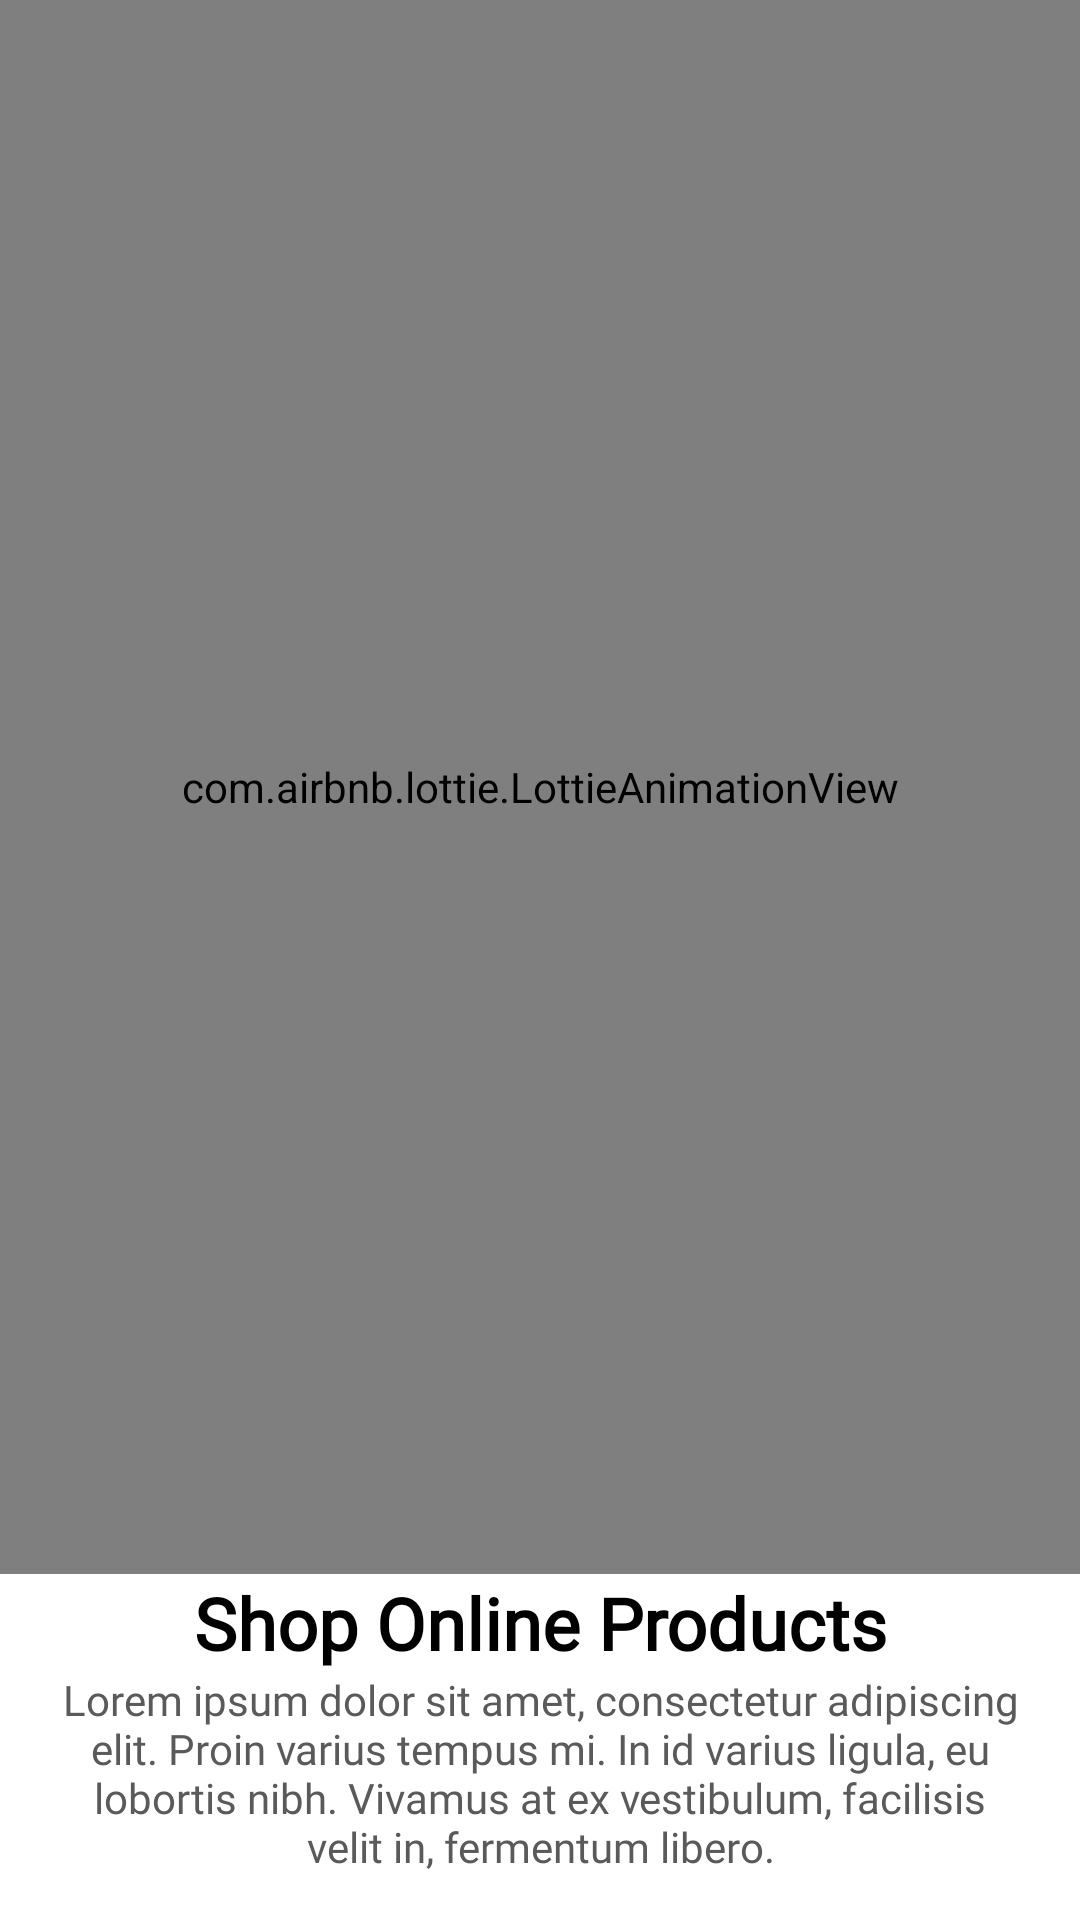

Layout XML and referenced resources for this Android screen:
<!-- AndroidManifest.xml: application theme Theme.ShoppingApp -->
<!-- res/layout/fragment_on_boarding.xml -->
<?xml version="1.0" encoding="utf-8"?>
<androidx.constraintlayout.widget.ConstraintLayout xmlns:android="http://schemas.android.com/apk/res/android"
    xmlns:tools="http://schemas.android.com/tools"
    android:layout_width="match_parent"
    android:layout_height="match_parent"
    xmlns:app="http://schemas.android.com/apk/res-auto"
    tools:context=".ui.onboarding.OnboardingFragment">

    <com.airbnb.lottie.LottieAnimationView
        android:id="@+id/image_onboarding"
        android:layout_width="0dp"
        android:layout_height="0dp"
        app:layout_constraintHorizontal_bias="0.496"
        app:layout_constraintStart_toStartOf="parent"
        app:layout_constraintTop_toTopOf="parent"
        app:layout_constraintEnd_toEndOf="parent"
        app:lottie_autoPlay="true"
        app:lottie_loop="true"
        app:lottie_rawRes="@raw/onboarding1"
        app:layout_constraintBottom_toTopOf="@id/text_onboarding_title"/>

    <androidx.appcompat.widget.AppCompatTextView
        android:id="@+id/text_onboarding_title"
        android:layout_width="match_parent"
        android:layout_height="wrap_content"
        android:layout_marginTop="120dp"
        android:layout_marginHorizontal="20dp"
        android:fontFamily="@font/montserrat_extrabold"
        android:gravity="center"
        android:text="@string/onboarding1_title"
        android:textColor="@color/black"
        android:textSize="24sp"
        android:textStyle="bold"
        app:layout_constraintEnd_toEndOf="parent"
        app:layout_constraintStart_toStartOf="parent"
        app:layout_constraintBottom_toTopOf="@+id/text_onboarding_description" />

    <androidx.appcompat.widget.AppCompatTextView
        android:id="@+id/text_onboarding_description"
        android:layout_width="match_parent"
        android:layout_height="wrap_content"
        android:layout_marginVertical="15dp"
        android:layout_marginHorizontal="20dp"
        android:gravity="center"
        android:text="@string/onboarding1_desc"
        android:textColor="@color/darker_gray"
        android:textSize="14sp"
        app:fontFamily="@font/poppins_semibold"
        app:layout_constraintEnd_toEndOf="parent"
        app:layout_constraintStart_toStartOf="parent"
        app:layout_constraintBottom_toBottomOf="parent" />


</androidx.constraintlayout.widget.ConstraintLayout>
<!-- resources referenced by this layout -->
<resources>
  <color name="black">#FF000000</color>
  <color name="darker_gray">#5A5A5A</color>
  <string name="onboarding1_desc">Lorem ipsum dolor sit amet, consectetur adipiscing elit. Proin varius tempus mi. In id varius ligula, eu lobortis nibh. Vivamus at ex vestibulum, facilisis velit in, fermentum libero.</string>
  <string name="onboarding1_title">Shop Online Products</string>
  <style name="Theme.ShoppingApp" parent="Theme.MaterialComponents.DayNight.DarkActionBar">
          
          <item name="colorPrimary">@color/lighter_blue</item>
          <item name="colorPrimaryVariant">@color/lighter_blue</item>
          <item name="colorOnPrimary">@color/white</item>
          
          <item name="colorSecondary">@color/teal_200</item>
          <item name="colorSecondaryVariant">@color/teal_700</item>
          <item name="colorOnSecondary">@color/black</item>
          
          <item name="android:statusBarColor">?attr/colorPrimaryVariant</item>
          
  
      </style>
  <color name="lighter_blue">#4649FF</color>
  <color name="white">#FFFFFFFF</color>
  <color name="teal_200">#FF03DAC5</color>
  <color name="teal_700">#FF018786</color>
</resources>
